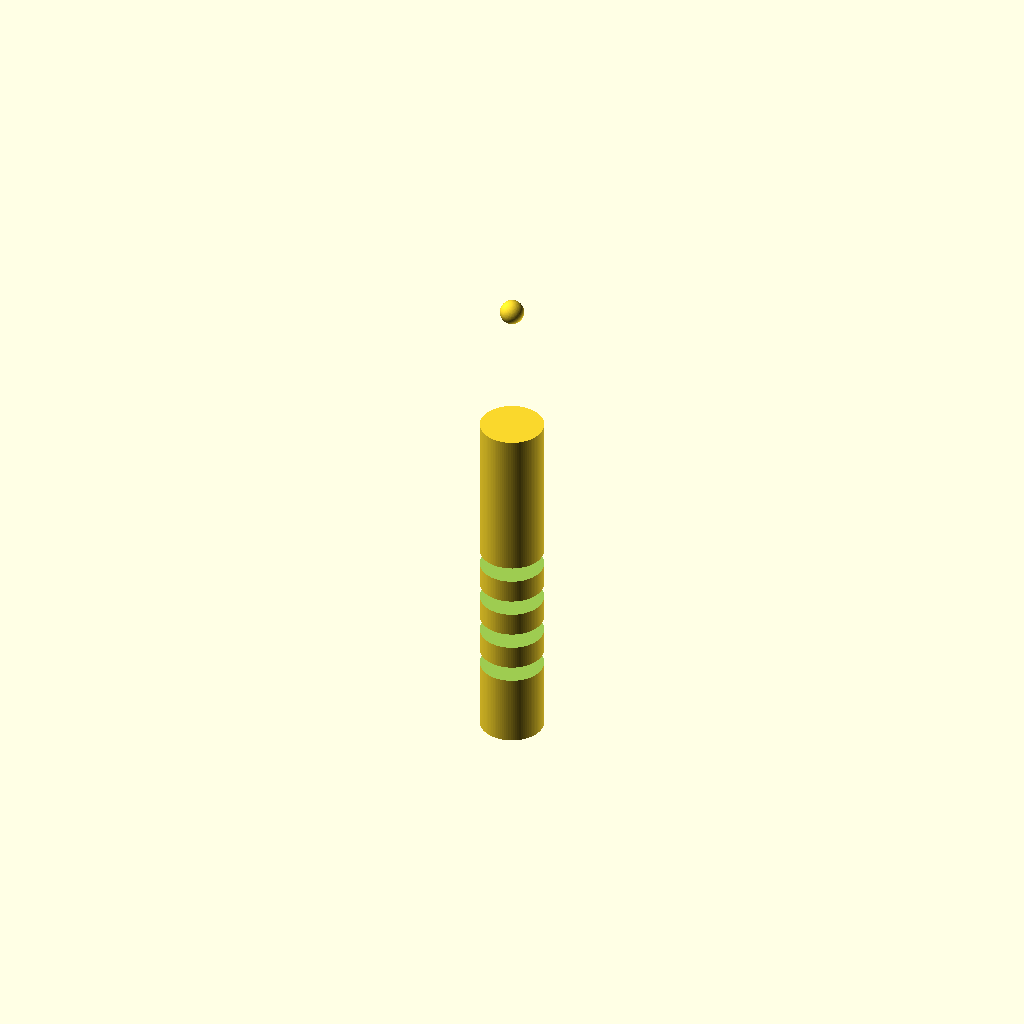
Cell 1: the model at its default parameters.
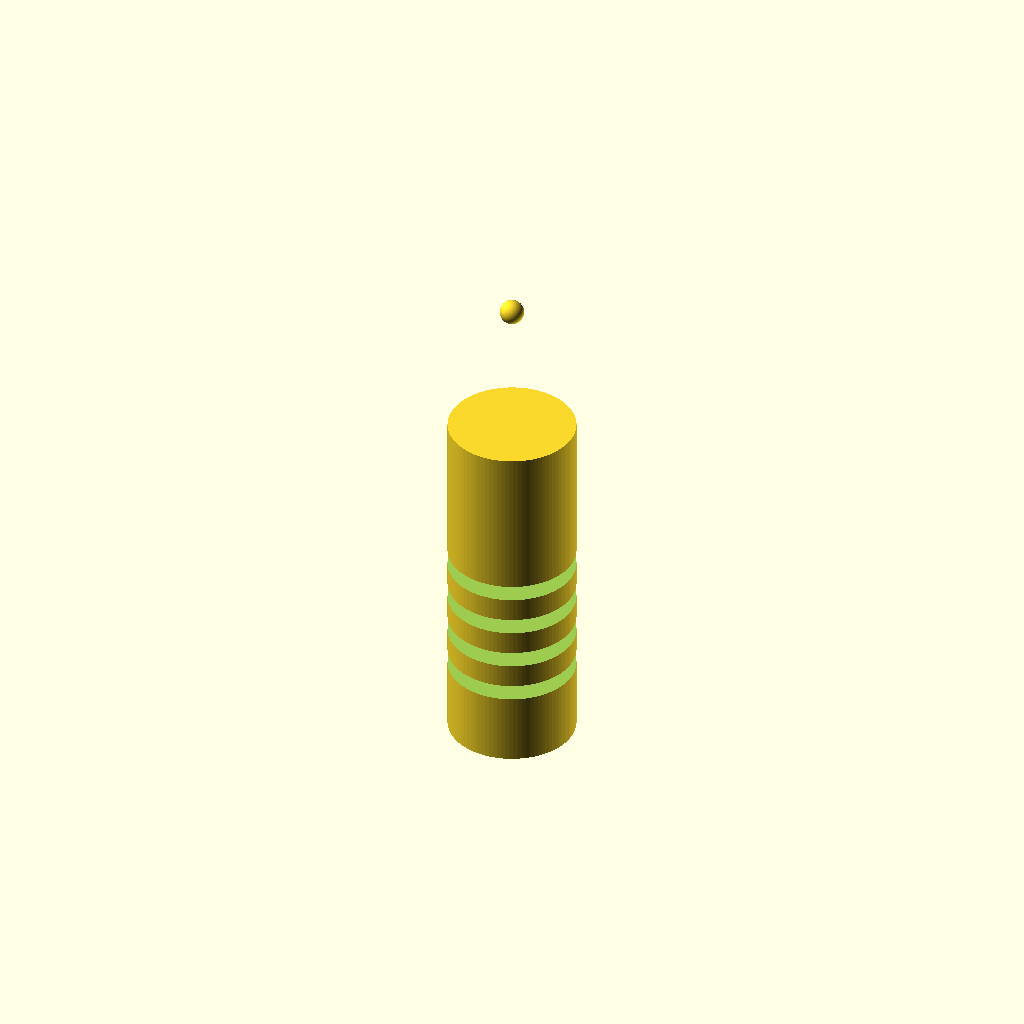
Cell 2: the same model with handle_d = 16.
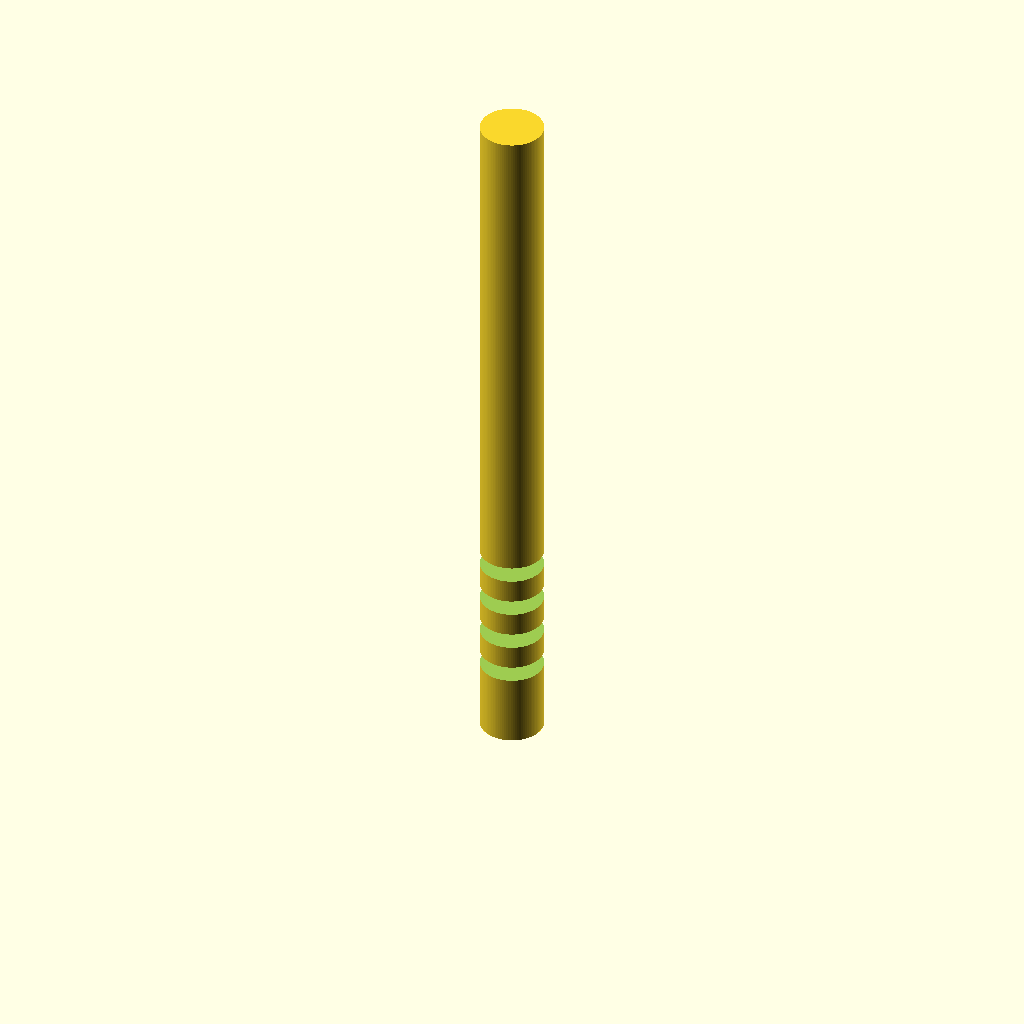
Cell 3 — handle_h set to 90, the other parameters unchanged.
One fixed orthographic camera (rotation 55°, 0°, 25°; colour scheme Cornfield) for every cell.
OpenSCAD source file bench/results/gpu-v8-g2/code/scadcoder-v8/micropestle_1p5ml_s4_a2.scad:
// Pestle for grinding tissue inside a 1.5 mL microcentrifuge tube
// Print orientation: standing upright, bottom on the bed (z = 0)

$fn = 96;

// ---- Dimensions (mm) ----
handle_d      = 8;    // handle diameter
handle_h      = 45;   // handle height (z = 0 to 45)
cone_top_d    = 8;    // cone diameter at top of handle (z = 45)
cone_tip_d    = 3;    // cone diameter at tip (z = 62)
tip_d         = 3;    // sphere tip diameter, centred at z = 62
groove_count  = 4;    // number of circumferential grooves
groove_w      = 2;    // groove width (in Z)
groove_depth  = 1;    // groove depth from surface
groove_z      = [10, 15, 20, 25]; // groove centre heights

eps           = 0.5;  // overshoot for clean boolean cuts

// ---- Model ----
difference() {
    union() {
        // Handle
        cylinder(d = handle_d, h = handle_h);

        // Tapered cone from handle top to tip
        translate([0, 0, handle_h])
            cylinder(d1 = cone_top_d, d2 = cone_tip_d, h = cone_tip_d - handle_h);

        // Rounded tip: sphere centred at z = 62
        translate([0, 0, 62])
            sphere(d = tip_d);
    }

    // Grip grooves cut into the handle
    for (z = groove_z)
        translate([0, 0, z - groove_w / 2])
            cylinder(d = handle_d + 2 * groove_depth, h = groove_w);
}
Parameter table extracted from the source (name, type, default, range or options):
handle_d: number, default 8
handle_h: number, default 45
cone_top_d: number, default 8
cone_tip_d: number, default 3
tip_d: number, default 3
groove_count: number, default 4
groove_w: number, default 2
groove_depth: number, default 1
groove_z: vector, default [10, 15, 20, 25]
eps: number, default 0.5
